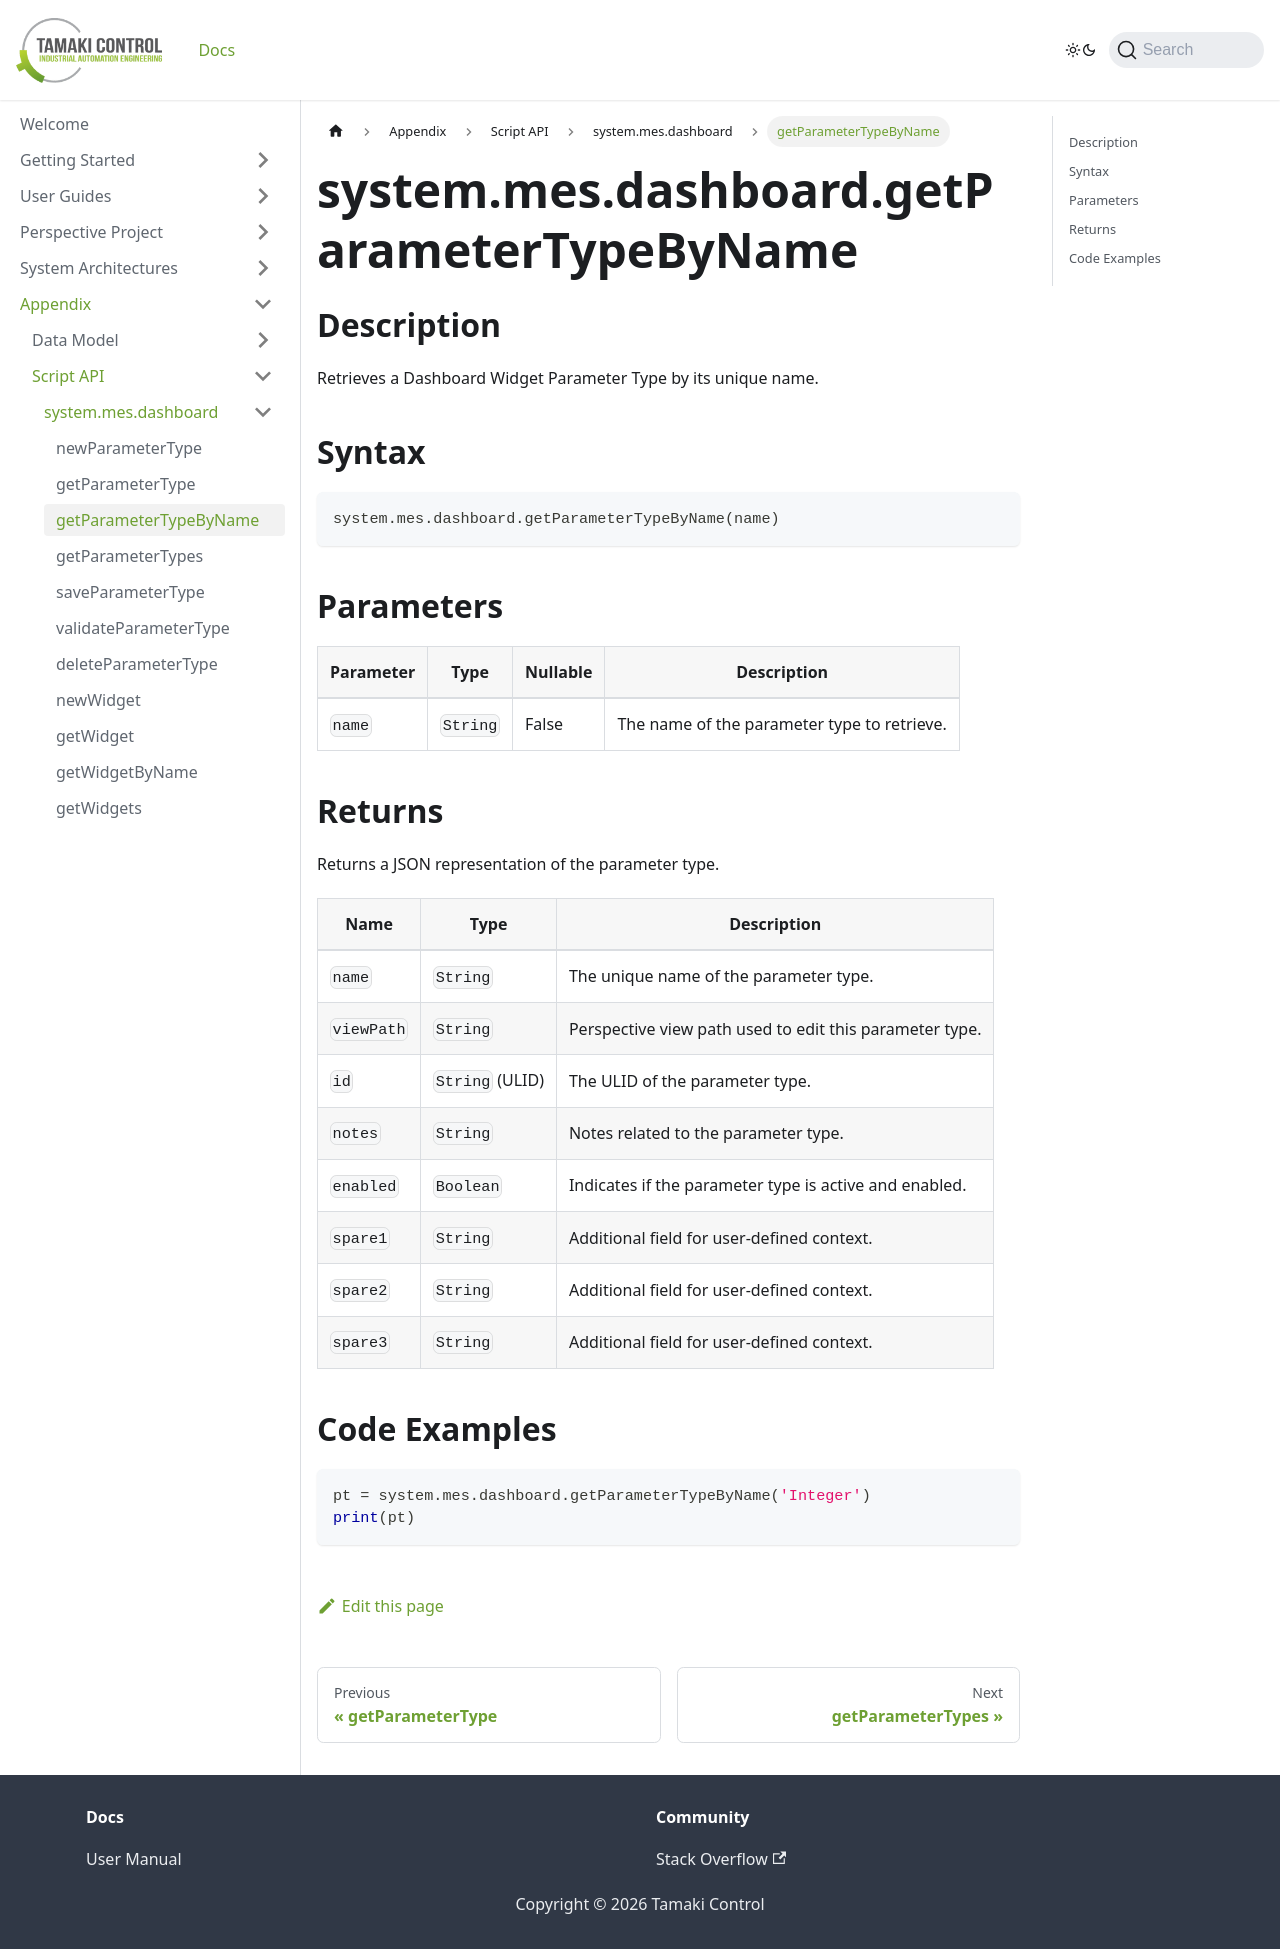

repository: TamakiControl/tamaki-mes-docs · page: docs/appendix/script-api/dashboard-script-api/get-parameter-type-by-name/index.html · generator: docusaurus

---
sidebar_position: 4
title: "getParameterTypeByName"
description: "Retrieves a dashboard widget parameter type by name."
---

# system.mes.dashboard.getParameterTypeByName

## Description

Retrieves a Dashboard Widget Parameter Type by its unique name.

## Syntax

```python
system.mes.dashboard.getParameterTypeByName(name)
```

## Parameters

| Parameter | Type     | Nullable | Description                                 |
|-----------|----------|----------|---------------------------------------------|
| `name`    | `String` | False    | The name of the parameter type to retrieve. |

## Returns

Returns a JSON representation of the parameter type.

| Name       | Type            | Description                                             |
|------------|-----------------|---------------------------------------------------------|
| `name`     | `String`        | The unique name of the parameter type.                  |
| `viewPath` | `String`        | Perspective view path used to edit this parameter type. |
| `id`       | `String` (ULID) | The ULID of the parameter type.                         |
| `notes`    | `String`        | Notes related to the parameter type.                    |
| `enabled`  | `Boolean`       | Indicates if the parameter type is active and enabled.  |
| `spare1`   | `String`        | Additional field for user-defined context.              |
| `spare2`   | `String`        | Additional field for user-defined context.              |
| `spare3`   | `String`        | Additional field for user-defined context.              |

## Code Examples

```python
pt = system.mes.dashboard.getParameterTypeByName('Integer')
print(pt)
```
